Photos from the image-classification dataset "MRI_PROCESSED" in the GitHub repository JpLimags/MRI_based_brain_tumor_detection. Its 4 classes are: glioma tumor, meningioma tumor, no tumor, pituitary tumor.

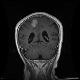
Label: meningioma tumor

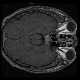
Label: pituitary tumor

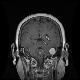
Label: meningioma tumor

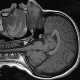
Label: no tumor

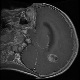
Label: glioma tumor

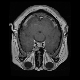
Label: pituitary tumor
